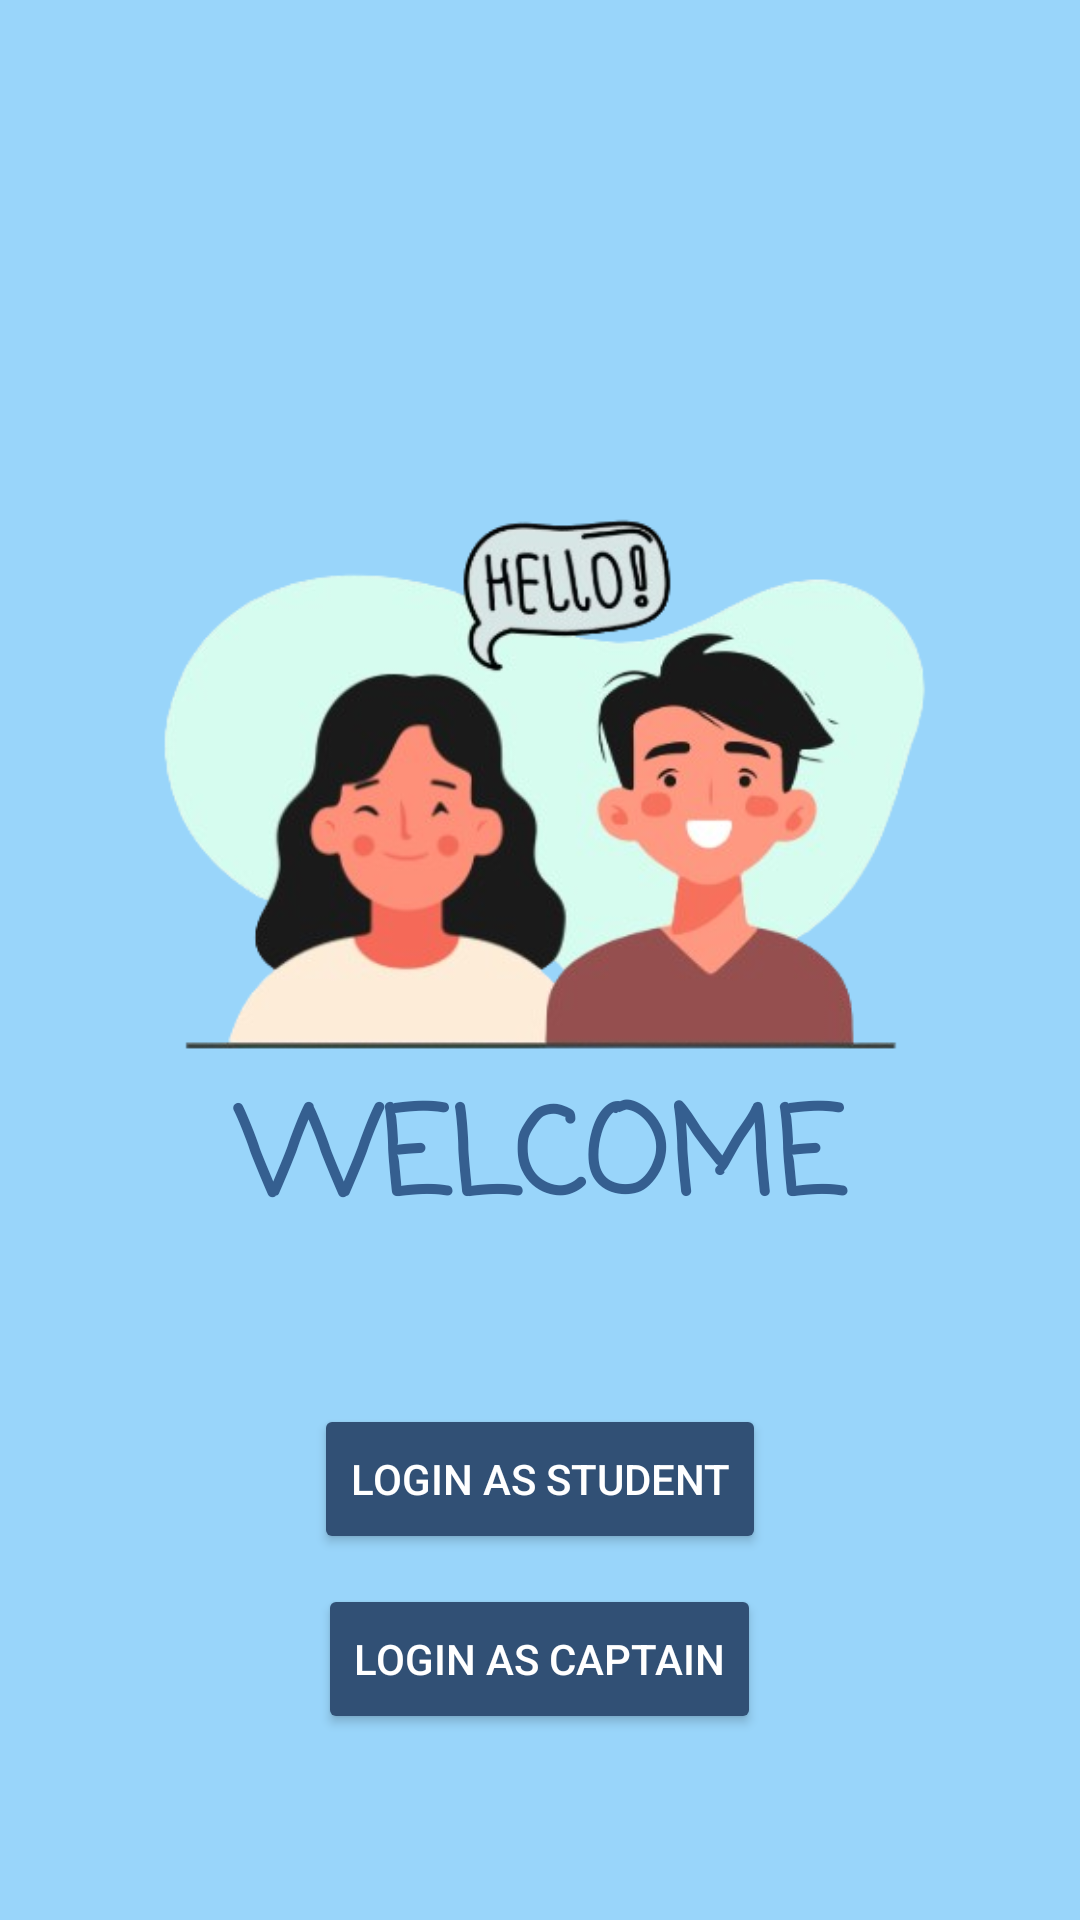

Layout XML and referenced resources for this Android screen:
<!-- AndroidManifest.xml: application theme Theme.JourneyMateSample -->
<!-- res/layout/activity_main.xml -->
<?xml version="1.0" encoding="utf-8"?>
<LinearLayout xmlns:android="http://schemas.android.com/apk/res/android"
    xmlns:app="http://schemas.android.com/apk/res-auto"
    xmlns:tools="http://schemas.android.com/tools"
    android:id="@+id/main"
    android:layout_width="match_parent"
    android:layout_height="match_parent"
    android:background="@color/anakiwa2"
    android:orientation="vertical"
    tools:context=".MainActivity">


    <LinearLayout
        android:layout_width="match_parent"
        android:layout_height="match_parent"
        android:orientation="vertical">

        <LinearLayout
            android:id="@+id/login"
            android:layout_width="match_parent"
            android:layout_height="500dp"
            android:layout_marginStart="40dp"
            android:layout_marginTop="100dp"
            android:layout_marginEnd="40dp"
            android:layout_marginBottom="100dp"
            android:orientation="vertical"
            android:gravity="center">

            <ImageView
                android:id="@+id/hello"
                android:layout_width="match_parent"
                android:layout_height="180dp"
                android:layout_marginTop="50dp"
                android:src="@drawable/welcome_illus" />

            <TextView
                android:id="@+id/welcome"
                android:layout_width="match_parent"
                android:layout_height="wrap_content"
                android:layout_marginTop="5dp"
                android:fontFamily="casual"
                android:gravity="center"
                android:text="@string/welcome"
                android:textColor="@color/st_tropaz"
                android:textSize="40sp"
                android:textStyle="bold" />



            <Button
                android:id="@+id/loginasstudent"
                android:layout_width="wrap_content"
                android:layout_height="50dp"
                android:layout_gravity="center"
                android:layout_marginTop="50dp"
                android:layout_marginBottom="10dp"
                android:text="@string/login_as_student"
                android:textSize="14sp"
                android:backgroundTint="@color/san_juan"
                android:textColor="@color/white"/>

            <Button
                android:id="@+id/loginascaptain"
                android:layout_width="wrap_content"
                android:layout_height="50dp"
                android:layout_gravity="center"
                android:text="@string/login_as_captain"
                android:textSize="14sp"
                android:backgroundTint="@color/san_juan"
                android:textColor="@color/white"/>

        </LinearLayout>

    </LinearLayout>
</LinearLayout>
<!-- resources referenced by this layout -->
<resources>
  <color name="anakiwa2">#99D5FA</color>
  <color name="san_juan">#315075</color>
  <color name="st_tropaz">#355F90</color>
  <color name="white">#FFFFFFFF</color>
  <!-- drawable welcome_illus: png bitmap (drawable, 107540 bytes) -->
  <string name="login_as_captain">Login as Captain</string>
  <string name="login_as_student">Login as Student</string>
  <string name="welcome">WELCOME</string>
  <style name="Theme.JourneyMateSample" parent="Base.Theme.JourneyMateSample" />
  <style name="Base.Theme.JourneyMateSample" parent="Theme.Material3.DayNight.NoActionBar">
          
          
      </style>
</resources>
